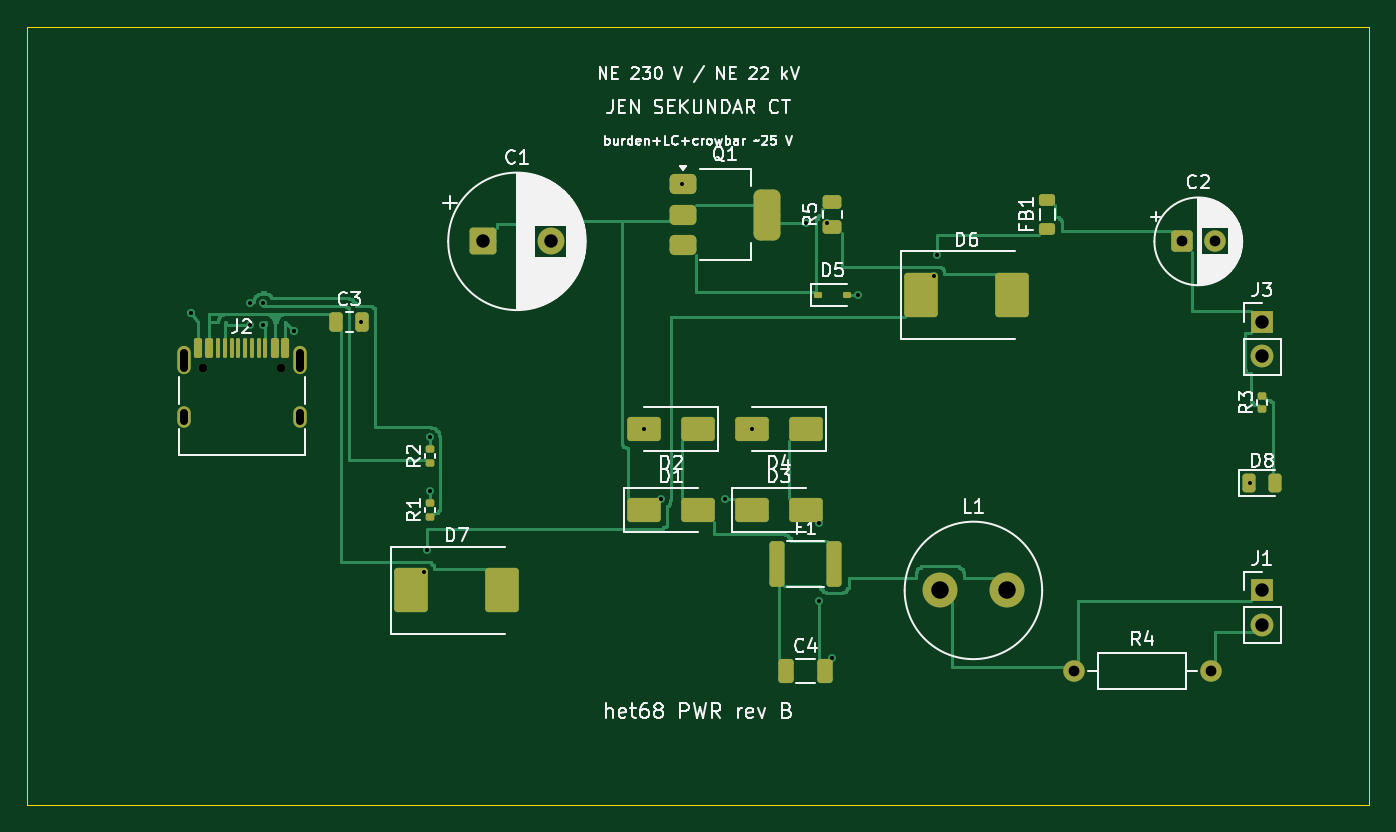
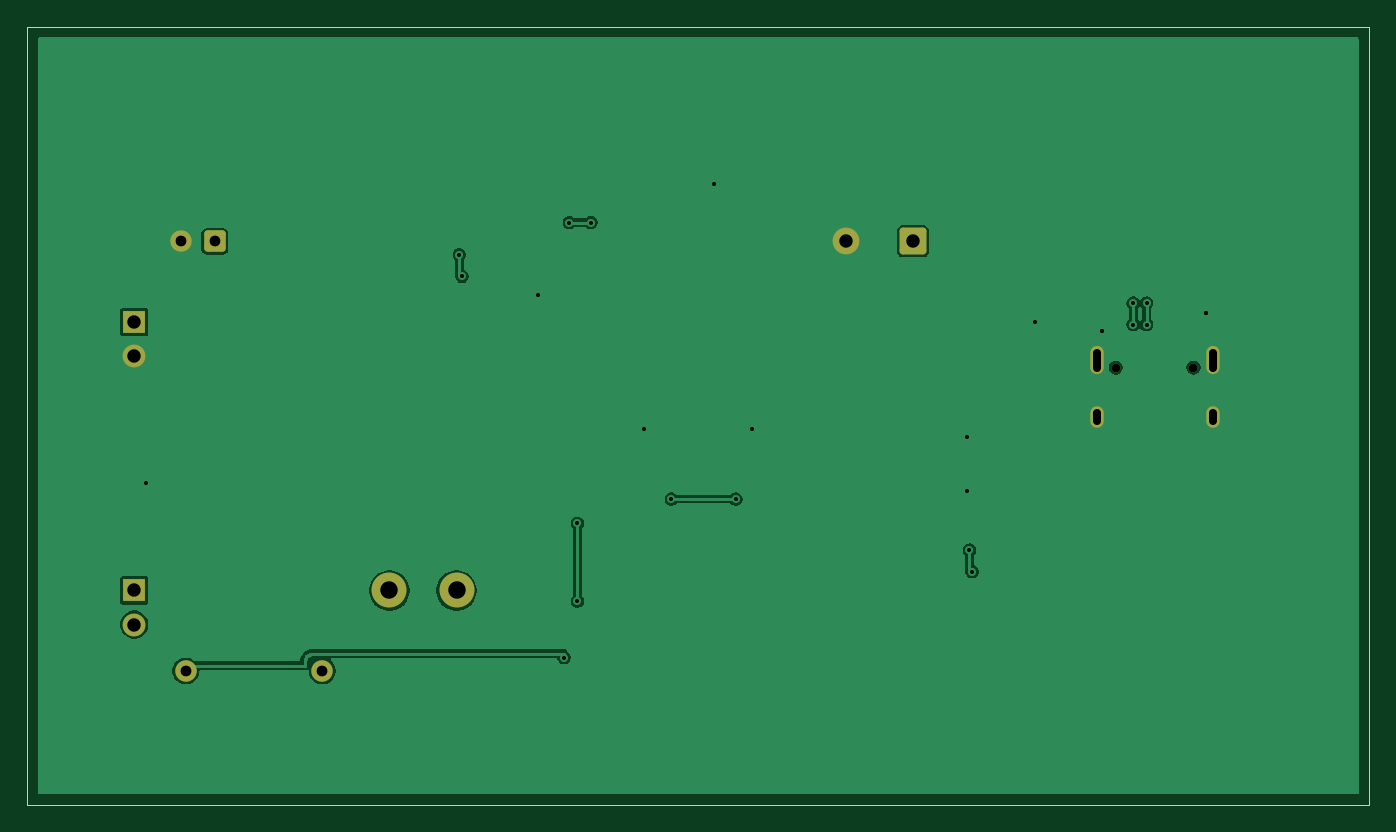
Circuit board: 11 layer files. Board 100.0 x 58.0 mm.
- bottom_copper: het68-pwr-B_Cu.gbl (30354 bytes)
- bottom_mask: het68-pwr-B_Mask.gbs (2014 bytes)
- paste: het68-pwr-B_Paste.gbp (454 bytes)
- bottom_silk: het68-pwr-B_Silkscreen.gbo (2024 bytes)
- outline: het68-pwr-Edge_Cuts.gm1 (620 bytes)
- top_copper: het68-pwr-F_Cu.gtl (22645 bytes)
- top_mask: het68-pwr-F_Mask.gts (5242 bytes)
- paste: het68-pwr-F_Paste.gtp (4239 bytes)
- top_silk: het68-pwr-F_Silkscreen.gto (71856 bytes)
- drill: het68-pwr-NPTH.drl (354 bytes)
- drill: het68-pwr-PTH.drl (1161 bytes)

=== bottom_copper: het68-pwr-B_Cu.gbl (30354 bytes, source omitted) ===
=== bottom_mask: het68-pwr-B_Mask.gbs (2014 bytes, source withheld) ===
=== paste: het68-pwr-B_Paste.gbp ===
%TF.GenerationSoftware,KiCad,Pcbnew,10.0.6*%
%TF.CreationDate,2026-10-28T18:38:31+01:00*%
%TF.ProjectId,het68-pwr,68657436-382d-4707-9772-2e6b69636164,rev?*%
%TF.SameCoordinates,Original*%
%TF.FileFunction,Paste,Bot*%
%TF.FilePolarity,Positive*%
%FSLAX46Y46*%
G04 Gerber Fmt 4.6, Leading zero omitted, Abs format (unit mm)*
G04 Created by KiCad (PCBNEW 10.0.6) date 2026-10-28 18:38:31*
%MOMM*%
%LPD*%
G01*
G04 APERTURE LIST*
G04 APERTURE END LIST*
M02*

=== bottom_silk: het68-pwr-B_Silkscreen.gbo (2024 bytes, source withheld) ===
=== outline: het68-pwr-Edge_Cuts.gm1 ===
%TF.GenerationSoftware,KiCad,Pcbnew,10.0.6*%
%TF.CreationDate,2026-10-28T18:38:31+01:00*%
%TF.ProjectId,het68-pwr,68657436-382d-4707-9772-2e6b69636164,rev?*%
%TF.SameCoordinates,Original*%
%TF.FileFunction,Profile,NP*%
%FSLAX46Y46*%
G04 Gerber Fmt 4.6, Leading zero omitted, Abs format (unit mm)*
G04 Created by KiCad (PCBNEW 10.0.6) date 2026-10-28 18:38:31*
%MOMM*%
%LPD*%
G01*
G04 APERTURE LIST*
%TA.AperFunction,Profile*%
%ADD10C,0.100000*%
%TD*%
G04 APERTURE END LIST*
D10*
X0Y0D02*
X100000000Y0D01*
X0Y-58000000D02*
X0Y0D01*
X100000000Y0D02*
X100000000Y-58000000D01*
X100000000Y-58000000D02*
X0Y-58000000D01*
M02*

=== top_copper: het68-pwr-F_Cu.gtl (22645 bytes, source omitted) ===
=== top_mask: het68-pwr-F_Mask.gts ===
%TF.GenerationSoftware,KiCad,Pcbnew,10.0.6*%
%TF.CreationDate,2026-10-28T18:38:31+01:00*%
%TF.ProjectId,het68-pwr,68657436-382d-4707-9772-2e6b69636164,rev?*%
%TF.SameCoordinates,Original*%
%TF.FileFunction,Soldermask,Top*%
%TF.FilePolarity,Negative*%
%FSLAX46Y46*%
G04 Gerber Fmt 4.6, Leading zero omitted, Abs format (unit mm)*
G04 Created by KiCad (PCBNEW 10.0.6) date 2026-10-28 18:38:31*
%MOMM*%
%LPD*%
G01*
G04 APERTURE LIST*
G04 Aperture macros list*
%AMRoundRect*
0 Rectangle with rounded corners*
0 $1 Rounding radius*
0 $2 $3 $4 $5 $6 $7 $8 $9 X,Y pos of 4 corners*
0 Add a 4 corners polygon primitive as box body*
4,1,4,$2,$3,$4,$5,$6,$7,$8,$9,$2,$3,0*
0 Add four circle primitives for the rounded corners*
1,1,$1+$1,$2,$3*
1,1,$1+$1,$4,$5*
1,1,$1+$1,$6,$7*
1,1,$1+$1,$8,$9*
0 Add four rect primitives between the rounded corners*
20,1,$1+$1,$2,$3,$4,$5,0*
20,1,$1+$1,$4,$5,$6,$7,0*
20,1,$1+$1,$6,$7,$8,$9,0*
20,1,$1+$1,$8,$9,$2,$3,0*%
G04 Aperture macros list end*
%ADD10R,1.700000X1.700000*%
%ADD11C,1.700000*%
%ADD12C,0.650000*%
%ADD13RoundRect,0.150000X-0.150000X-0.575000X0.150000X-0.575000X0.150000X0.575000X-0.150000X0.575000X0*%
%ADD14RoundRect,0.075000X-0.075000X-0.650000X0.075000X-0.650000X0.075000X0.650000X-0.075000X0.650000X0*%
%ADD15O,1.000000X2.100000*%
%ADD16O,1.000000X1.600000*%
%ADD17RoundRect,0.250000X-1.000000X-0.650000X1.000000X-0.650000X1.000000X0.650000X-1.000000X0.650000X0*%
%ADD18RoundRect,0.135000X0.185000X-0.135000X0.185000X0.135000X-0.185000X0.135000X-0.185000X-0.135000X0*%
%ADD19RoundRect,0.250000X-0.325000X-0.650000X0.325000X-0.650000X0.325000X0.650000X-0.325000X0.650000X0*%
%ADD20RoundRect,0.250000X-0.312500X-1.450000X0.312500X-1.450000X0.312500X1.450000X-0.312500X1.450000X0*%
%ADD21RoundRect,0.250000X1.000000X0.650000X-1.000000X0.650000X-1.000000X-0.650000X1.000000X-0.650000X0*%
%ADD22RoundRect,0.250000X-0.250000X-0.475000X0.250000X-0.475000X0.250000X0.475000X-0.250000X0.475000X0*%
%ADD23RoundRect,0.112500X-0.187500X-0.112500X0.187500X-0.112500X0.187500X0.112500X-0.187500X0.112500X0*%
%ADD24RoundRect,0.250000X0.450000X-0.262500X0.450000X0.262500X-0.450000X0.262500X-0.450000X-0.262500X0*%
%ADD25RoundRect,0.250000X-0.750000X-0.750000X0.750000X-0.750000X0.750000X0.750000X-0.750000X0.750000X0*%
%ADD26C,2.000000*%
%ADD27RoundRect,0.250000X1.000000X-1.400000X1.000000X1.400000X-1.000000X1.400000X-1.000000X-1.400000X0*%
%ADD28C,2.600000*%
%ADD29RoundRect,0.375000X-0.625000X-0.375000X0.625000X-0.375000X0.625000X0.375000X-0.625000X0.375000X0*%
%ADD30RoundRect,0.500000X-0.500000X-1.400000X0.500000X-1.400000X0.500000X1.400000X-0.500000X1.400000X0*%
%ADD31RoundRect,0.250000X-0.550000X-0.550000X0.550000X-0.550000X0.550000X0.550000X-0.550000X0.550000X0*%
%ADD32C,1.600000*%
%ADD33RoundRect,0.218750X0.381250X-0.218750X0.381250X0.218750X-0.381250X0.218750X-0.381250X-0.218750X0*%
%ADD34RoundRect,0.243750X-0.243750X-0.456250X0.243750X-0.456250X0.243750X0.456250X-0.243750X0.456250X0*%
G04 APERTURE END LIST*
D10*
%TO.C,J3*%
X92000000Y-22000000D03*
D11*
X92000000Y-24540000D03*
%TD*%
D10*
%TO.C,J1*%
X92000000Y-42000000D03*
D11*
X92000000Y-44540000D03*
%TD*%
D12*
%TO.C,J2*%
X13110000Y-25400000D03*
X18890000Y-25400000D03*
D13*
X12750000Y-23955000D03*
X13550000Y-23955000D03*
D14*
X14750000Y-23955000D03*
X15750000Y-23955000D03*
X16250000Y-23955000D03*
X17250000Y-23955000D03*
D13*
X18450000Y-23955000D03*
X19250000Y-23955000D03*
X19250000Y-23955000D03*
X18450000Y-23955000D03*
D14*
X17750000Y-23955000D03*
X16750000Y-23955000D03*
X15250000Y-23955000D03*
X14250000Y-23955000D03*
D13*
X13550000Y-23955000D03*
X12750000Y-23955000D03*
D15*
X11680000Y-24870000D03*
D16*
X11680000Y-29050000D03*
D15*
X20320000Y-24870000D03*
D16*
X20320000Y-29050000D03*
%TD*%
D17*
%TO.C,D1*%
X46000000Y-36000000D03*
X50000000Y-36000000D03*
%TD*%
D18*
%TO.C,R3*%
X92000000Y-28510000D03*
X92000000Y-27490000D03*
%TD*%
D19*
%TO.C,C4*%
X56525000Y-48000000D03*
X59475000Y-48000000D03*
%TD*%
D20*
%TO.C,F1*%
X55862500Y-40000000D03*
X60137500Y-40000000D03*
%TD*%
D21*
%TO.C,D2*%
X50000000Y-30000000D03*
X46000000Y-30000000D03*
%TD*%
D22*
%TO.C,C3*%
X23050000Y-22000000D03*
X24950000Y-22000000D03*
%TD*%
D23*
%TO.C,D5*%
X58950000Y-20000000D03*
X61050000Y-20000000D03*
%TD*%
D24*
%TO.C,R5*%
X60000000Y-14912500D03*
X60000000Y-13087500D03*
%TD*%
D18*
%TO.C,R2*%
X30000000Y-32510000D03*
X30000000Y-31490000D03*
%TD*%
%TO.C,R1*%
X30000000Y-36510000D03*
X30000000Y-35490000D03*
%TD*%
D21*
%TO.C,D4*%
X58000000Y-30000000D03*
X54000000Y-30000000D03*
%TD*%
D25*
%TO.C,C1*%
X34000000Y-16000000D03*
D26*
X39000000Y-16000000D03*
%TD*%
D27*
%TO.C,D7*%
X28600000Y-42000000D03*
X35400000Y-42000000D03*
%TD*%
D17*
%TO.C,D3*%
X54000000Y-36000000D03*
X58000000Y-36000000D03*
%TD*%
D28*
%TO.C,L1*%
X68000000Y-42000000D03*
X73000000Y-42000000D03*
%TD*%
D29*
%TO.C,Q1*%
X48850000Y-11700000D03*
X48850000Y-14000000D03*
X48850000Y-16300000D03*
D30*
X55150000Y-14000000D03*
%TD*%
D31*
%TO.C,C2*%
X86000000Y-16000000D03*
D32*
X88500000Y-16000000D03*
%TD*%
D27*
%TO.C,D6*%
X66600000Y-20000000D03*
X73400000Y-20000000D03*
%TD*%
D32*
%TO.C,R4*%
X78000000Y-48000000D03*
X88160000Y-48000000D03*
%TD*%
D33*
%TO.C,FB1*%
X76000000Y-15062500D03*
X76000000Y-12937500D03*
%TD*%
D34*
%TO.C,D8*%
X91062500Y-34000000D03*
X92937500Y-34000000D03*
%TD*%
M02*

=== paste: het68-pwr-F_Paste.gtp ===
%TF.GenerationSoftware,KiCad,Pcbnew,10.0.6*%
%TF.CreationDate,2026-10-28T18:38:31+01:00*%
%TF.ProjectId,het68-pwr,68657436-382d-4707-9772-2e6b69636164,rev?*%
%TF.SameCoordinates,Original*%
%TF.FileFunction,Paste,Top*%
%TF.FilePolarity,Positive*%
%FSLAX46Y46*%
G04 Gerber Fmt 4.6, Leading zero omitted, Abs format (unit mm)*
G04 Created by KiCad (PCBNEW 10.0.6) date 2026-10-28 18:38:31*
%MOMM*%
%LPD*%
G01*
G04 APERTURE LIST*
G04 Aperture macros list*
%AMRoundRect*
0 Rectangle with rounded corners*
0 $1 Rounding radius*
0 $2 $3 $4 $5 $6 $7 $8 $9 X,Y pos of 4 corners*
0 Add a 4 corners polygon primitive as box body*
4,1,4,$2,$3,$4,$5,$6,$7,$8,$9,$2,$3,0*
0 Add four circle primitives for the rounded corners*
1,1,$1+$1,$2,$3*
1,1,$1+$1,$4,$5*
1,1,$1+$1,$6,$7*
1,1,$1+$1,$8,$9*
0 Add four rect primitives between the rounded corners*
20,1,$1+$1,$2,$3,$4,$5,0*
20,1,$1+$1,$4,$5,$6,$7,0*
20,1,$1+$1,$6,$7,$8,$9,0*
20,1,$1+$1,$8,$9,$2,$3,0*%
G04 Aperture macros list end*
%ADD10RoundRect,0.150000X-0.150000X-0.575000X0.150000X-0.575000X0.150000X0.575000X-0.150000X0.575000X0*%
%ADD11RoundRect,0.075000X-0.075000X-0.650000X0.075000X-0.650000X0.075000X0.650000X-0.075000X0.650000X0*%
%ADD12RoundRect,0.250000X-1.000000X-0.650000X1.000000X-0.650000X1.000000X0.650000X-1.000000X0.650000X0*%
%ADD13RoundRect,0.135000X0.185000X-0.135000X0.185000X0.135000X-0.185000X0.135000X-0.185000X-0.135000X0*%
%ADD14RoundRect,0.250000X-0.325000X-0.650000X0.325000X-0.650000X0.325000X0.650000X-0.325000X0.650000X0*%
%ADD15RoundRect,0.250000X-0.312500X-1.450000X0.312500X-1.450000X0.312500X1.450000X-0.312500X1.450000X0*%
%ADD16RoundRect,0.250000X1.000000X0.650000X-1.000000X0.650000X-1.000000X-0.650000X1.000000X-0.650000X0*%
%ADD17RoundRect,0.250000X-0.250000X-0.475000X0.250000X-0.475000X0.250000X0.475000X-0.250000X0.475000X0*%
%ADD18RoundRect,0.112500X-0.187500X-0.112500X0.187500X-0.112500X0.187500X0.112500X-0.187500X0.112500X0*%
%ADD19RoundRect,0.250000X0.450000X-0.262500X0.450000X0.262500X-0.450000X0.262500X-0.450000X-0.262500X0*%
%ADD20RoundRect,0.250000X1.000000X-1.400000X1.000000X1.400000X-1.000000X1.400000X-1.000000X-1.400000X0*%
%ADD21RoundRect,0.375000X-0.625000X-0.375000X0.625000X-0.375000X0.625000X0.375000X-0.625000X0.375000X0*%
%ADD22RoundRect,0.500000X-0.500000X-1.400000X0.500000X-1.400000X0.500000X1.400000X-0.500000X1.400000X0*%
%ADD23RoundRect,0.218750X0.381250X-0.218750X0.381250X0.218750X-0.381250X0.218750X-0.381250X-0.218750X0*%
%ADD24RoundRect,0.243750X-0.243750X-0.456250X0.243750X-0.456250X0.243750X0.456250X-0.243750X0.456250X0*%
G04 APERTURE END LIST*
D10*
%TO.C,J2*%
X12750000Y-23955000D03*
X13550000Y-23955000D03*
D11*
X14750000Y-23955000D03*
X15750000Y-23955000D03*
X16250000Y-23955000D03*
X17250000Y-23955000D03*
D10*
X18450000Y-23955000D03*
X19250000Y-23955000D03*
X19250000Y-23955000D03*
X18450000Y-23955000D03*
D11*
X17750000Y-23955000D03*
X16750000Y-23955000D03*
X15250000Y-23955000D03*
X14250000Y-23955000D03*
D10*
X13550000Y-23955000D03*
X12750000Y-23955000D03*
%TD*%
D12*
%TO.C,D1*%
X46000000Y-36000000D03*
X50000000Y-36000000D03*
%TD*%
D13*
%TO.C,R3*%
X92000000Y-28510000D03*
X92000000Y-27490000D03*
%TD*%
D14*
%TO.C,C4*%
X56525000Y-48000000D03*
X59475000Y-48000000D03*
%TD*%
D15*
%TO.C,F1*%
X55862500Y-40000000D03*
X60137500Y-40000000D03*
%TD*%
D16*
%TO.C,D2*%
X50000000Y-30000000D03*
X46000000Y-30000000D03*
%TD*%
D17*
%TO.C,C3*%
X23050000Y-22000000D03*
X24950000Y-22000000D03*
%TD*%
D18*
%TO.C,D5*%
X58950000Y-20000000D03*
X61050000Y-20000000D03*
%TD*%
D19*
%TO.C,R5*%
X60000000Y-14912500D03*
X60000000Y-13087500D03*
%TD*%
D13*
%TO.C,R2*%
X30000000Y-32510000D03*
X30000000Y-31490000D03*
%TD*%
%TO.C,R1*%
X30000000Y-36510000D03*
X30000000Y-35490000D03*
%TD*%
D16*
%TO.C,D4*%
X58000000Y-30000000D03*
X54000000Y-30000000D03*
%TD*%
D20*
%TO.C,D7*%
X28600000Y-42000000D03*
X35400000Y-42000000D03*
%TD*%
D12*
%TO.C,D3*%
X54000000Y-36000000D03*
X58000000Y-36000000D03*
%TD*%
D21*
%TO.C,Q1*%
X48850000Y-11700000D03*
X48850000Y-14000000D03*
X48850000Y-16300000D03*
D22*
X55150000Y-14000000D03*
%TD*%
D20*
%TO.C,D6*%
X66600000Y-20000000D03*
X73400000Y-20000000D03*
%TD*%
D23*
%TO.C,FB1*%
X76000000Y-15062500D03*
X76000000Y-12937500D03*
%TD*%
D24*
%TO.C,D8*%
X91062500Y-34000000D03*
X92937500Y-34000000D03*
%TD*%
M02*

=== top_silk: het68-pwr-F_Silkscreen.gto (71856 bytes, source omitted) ===
=== drill: het68-pwr-NPTH.drl ===
M48
; DRILL file KiCad 10.0.6 date 2026-10-28T18:38:31
; FORMAT={-:-/ absolute / metric / decimal}
; #@! TF.CreationDate,2026-10-28T18:38:31+01:00
; #@! TF.GenerationSoftware,Kicad,Pcbnew,10.0.6
; #@! TF.FileFunction,NonPlated,1,2,NPTH
FMAT,2
METRIC
; #@! TA.AperFunction,NonPlated,NPTH,ComponentDrill
T1C0.650
%
G90
G05
T1
X13.11Y-25.4
X18.89Y-25.4
M30

=== drill: het68-pwr-PTH.drl ===
M48
; DRILL file KiCad 10.0.6 date 2026-10-28T18:38:31
; FORMAT={-:-/ absolute / metric / decimal}
; #@! TF.CreationDate,2026-10-28T18:38:31+01:00
; #@! TF.GenerationSoftware,Kicad,Pcbnew,10.0.6
; #@! TF.FileFunction,Plated,1,2,PTH
FMAT,2
METRIC
; #@! TA.AperFunction,Plated,PTH,ViaDrill
T1C0.300
; #@! TA.AperFunction,Plated,PTH,ComponentDrill
T2C0.600
; #@! TA.AperFunction,Plated,PTH,ComponentDrill
T3C0.800
; #@! TA.AperFunction,Plated,PTH,ComponentDrill
T4C1.000
; #@! TA.AperFunction,Plated,PTH,ComponentDrill
T5C1.300
%
G90
G05
T1
X12.2Y-21.3
X12.2Y-21.3
X16.6Y-20.6
X16.6Y-22.2
X17.6Y-20.6
X17.6Y-22.2
X19.9Y-22.7
X19.9Y-22.7
X24.9Y-22.0
X29.6Y-40.6
X29.8Y-39.0
X30.0Y-30.6
X30.0Y-34.6
X46.0Y-30.0
X47.2Y-35.2
X48.8Y-11.7
X52.0Y-35.2
X54.0Y-30.0
X58.0Y-14.6
X59.0Y-37.0
X59.0Y-42.8
X59.6Y-14.6
X60.0Y-47.0
X61.9Y-20.0
X67.6Y-18.6
X67.8Y-17.0
X91.1Y-34.0
T3
X78.0Y-48.0
X86.0Y-16.0
X88.16Y-48.0
X88.5Y-16.0
T4
X34.0Y-16.0
X39.0Y-16.0
X92.0Y-22.0
X92.0Y-24.54
X92.0Y-42.0
X92.0Y-44.54
T5
X68.0Y-42.0
X73.0Y-42.0
T2
X11.68Y-24.32G85X11.68Y-25.42
G05
X11.68Y-28.75G85X11.68Y-29.35
G05
X20.32Y-24.32G85X20.32Y-25.42
G05
X20.32Y-28.75G85X20.32Y-29.35
G05
M30
